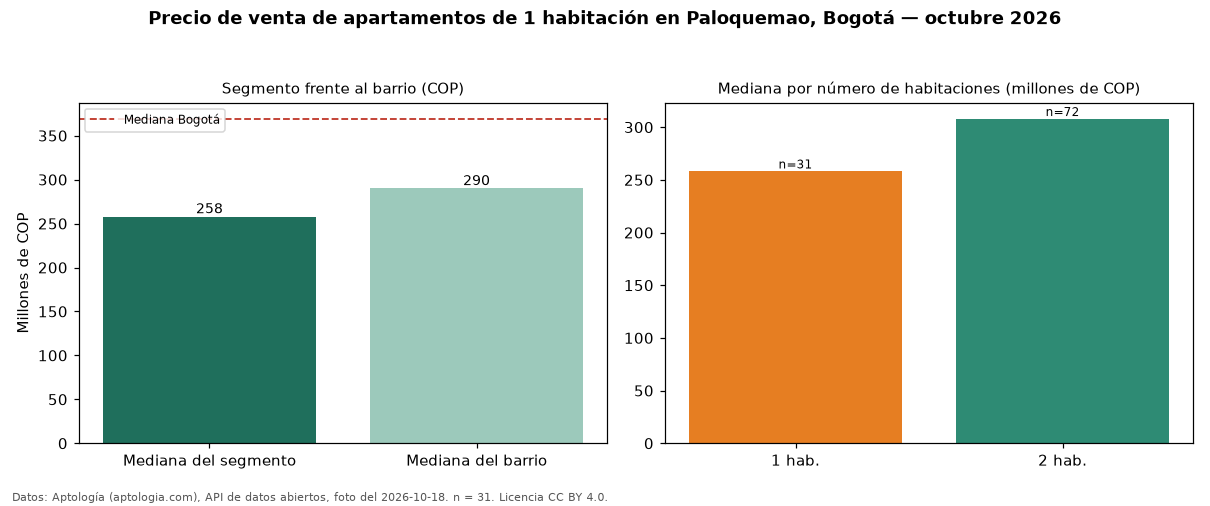

The table this chart was drawn from, first rows:
seccion, metrica, valor_cop, n
precio, mediana, 258000000, 31
habitaciones, 1, 258000000, 31
habitaciones, 2, 307800000, 72
barrio, mediana_barrio_todos_los_tamanos, 290000000, 106
ciudad, mediana_ciudad, 369000000, 
fuente, fecha_foto, 2026-10-18, 
fuente, atribucion, https://www.aptologia.com/venta/bogota/p…, 
